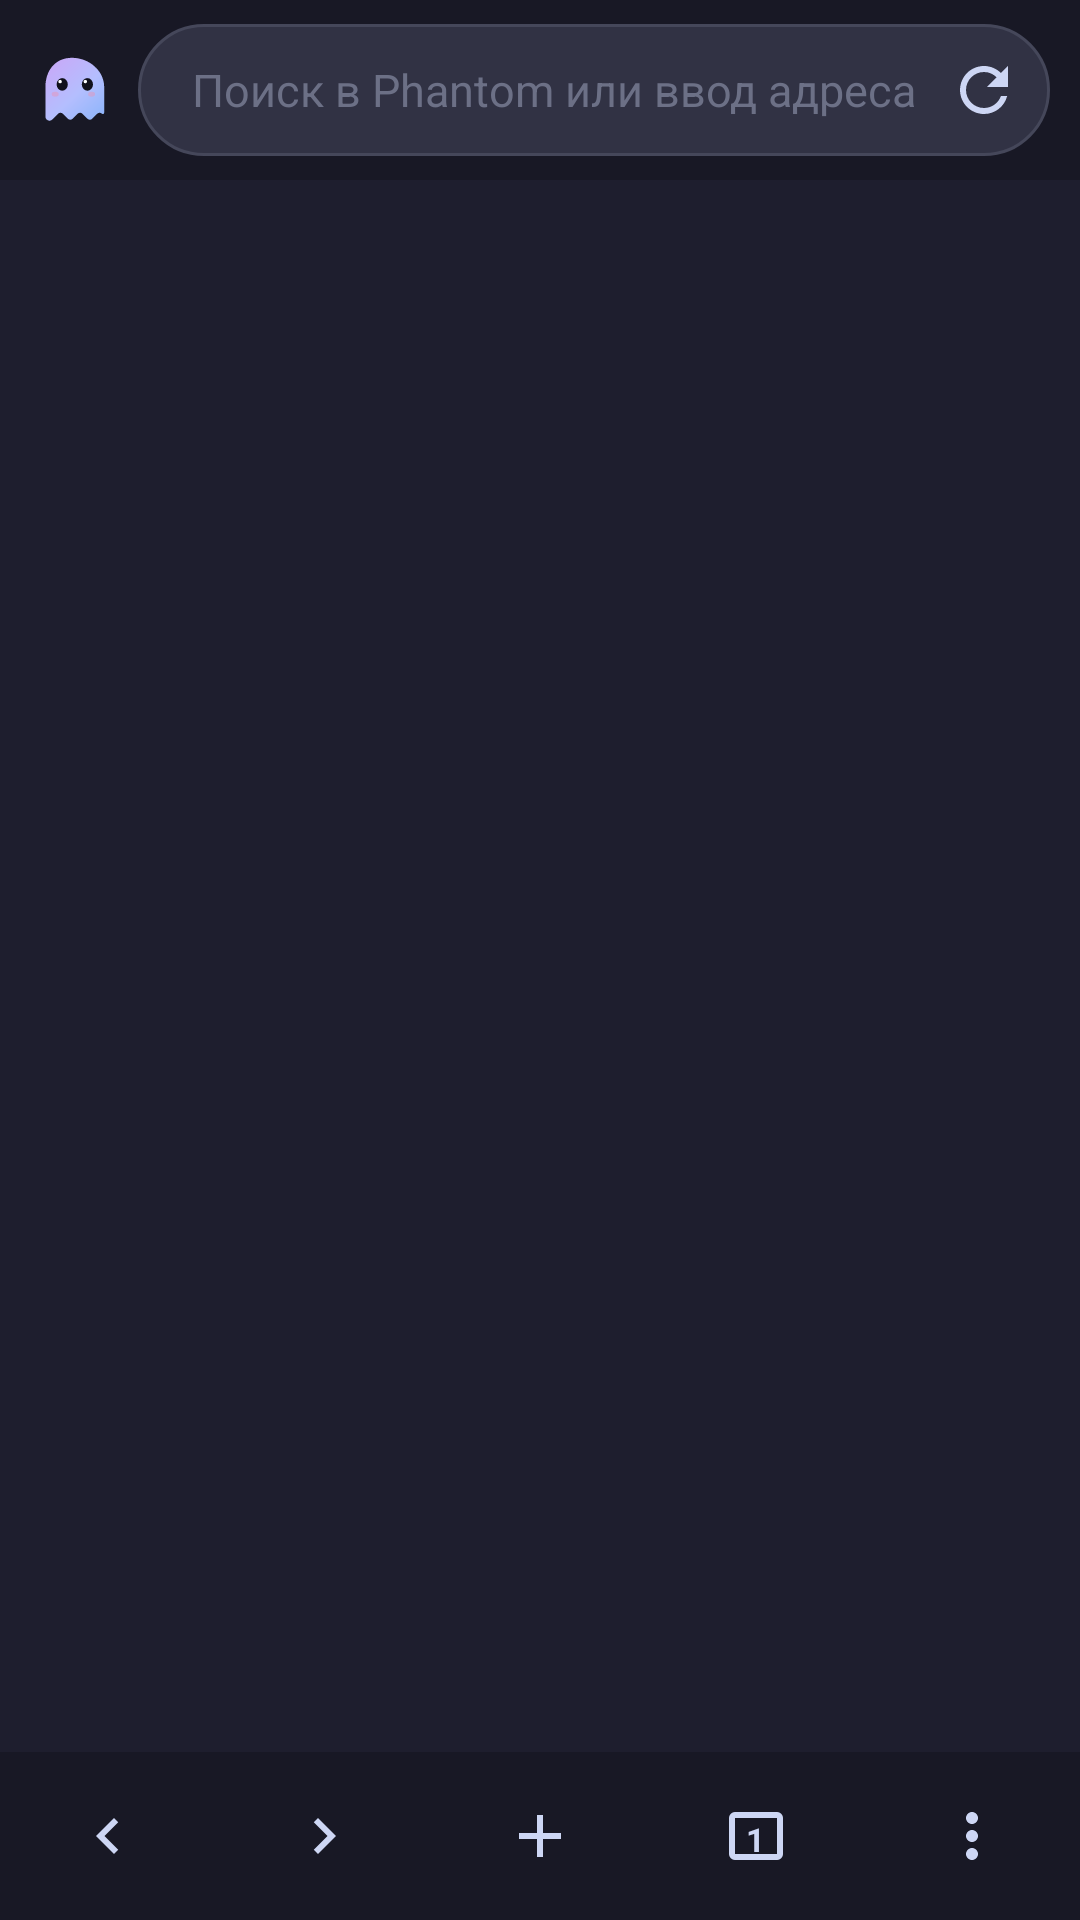

Produce the Android XML layout that renders to this screen, including the resource entries it uses.
<!-- AndroidManifest.xml: application theme Theme.Phantom -->
<!-- res/layout/activity_main.xml -->
<?xml version="1.0" encoding="utf-8"?>
<LinearLayout xmlns:android="http://schemas.android.com/apk/res/android"
    android:id="@+id/root"
    android:layout_width="match_parent"
    android:layout_height="match_parent"
    android:orientation="vertical"
    android:background="@color/ctp_base"
    android:fitsSystemWindows="true">

    
    <LinearLayout
        android:layout_width="match_parent"
        android:layout_height="wrap_content"
        android:background="@drawable/toolbar_bg"
        android:orientation="horizontal"
        android:gravity="center_vertical"
        android:paddingHorizontal="10dp"
        android:paddingVertical="8dp">

        <ImageView
            android:id="@+id/ghostBadge"
            android:layout_width="28dp"
            android:layout_height="28dp"
            android:layout_marginEnd="8dp"
            android:contentDescription="@string/app_name"
            android:src="@drawable/ghost_logo" />

        <FrameLayout
            android:layout_width="0dp"
            android:layout_height="44dp"
            android:layout_weight="1"
            android:background="@drawable/omnibox_bg">

            <EditText
                android:id="@+id/omnibox"
                android:layout_width="match_parent"
                android:layout_height="match_parent"
                android:background="@null"
                android:hint="@string/omnibox_hint"
                android:imeOptions="actionGo"
                android:importantForAutofill="no"
                android:inputType="textUri"
                android:maxLines="1"
                android:paddingStart="18dp"
                android:paddingEnd="44dp"
                android:singleLine="true"
                android:textColor="@color/ctp_text"
                android:textColorHint="@color/ctp_overlay0"
                android:textSize="15sp" />

            <ImageButton
                android:id="@+id/btnReload"
                android:layout_width="40dp"
                android:layout_height="40dp"
                android:layout_gravity="end|center_vertical"
                android:layout_marginEnd="2dp"
                android:background="@drawable/btn_circle"
                android:contentDescription="@string/action_reload"
                android:src="@drawable/ic_reload" />
        </FrameLayout>
    </LinearLayout>

    
    <ProgressBar
        android:id="@+id/progress"
        style="?android:attr/progressBarStyleHorizontal"
        android:layout_width="match_parent"
        android:layout_height="3dp"
        android:max="100"
        android:progress="0"
        android:progressTint="@color/ctp_mauve"
        android:progressBackgroundTint="@color/ctp_mantle"
        android:visibility="gone" />

    
    <FrameLayout
        android:id="@+id/webContainer"
        android:layout_width="match_parent"
        android:layout_height="0dp"
        android:layout_weight="1"
        android:background="@color/ctp_base" />

    
    <LinearLayout
        android:layout_width="match_parent"
        android:layout_height="56dp"
        android:background="@drawable/toolbar_bg"
        android:orientation="horizontal"
        android:gravity="center_vertical"
        android:weightSum="5">

        <ImageButton
            android:id="@+id/btnBack"
            android:layout_width="0dp"
            android:layout_height="match_parent"
            android:layout_weight="1"
            android:background="@drawable/btn_circle"
            android:contentDescription="@string/action_back"
            android:src="@drawable/ic_back" />

        <ImageButton
            android:id="@+id/btnForward"
            android:layout_width="0dp"
            android:layout_height="match_parent"
            android:layout_weight="1"
            android:background="@drawable/btn_circle"
            android:contentDescription="@string/action_forward"
            android:src="@drawable/ic_forward" />

        <ImageButton
            android:id="@+id/btnNewTab"
            android:layout_width="0dp"
            android:layout_height="match_parent"
            android:layout_weight="1"
            android:background="@drawable/btn_circle"
            android:contentDescription="@string/new_tab"
            android:src="@drawable/ic_add" />

        <FrameLayout
            android:layout_width="0dp"
            android:layout_height="match_parent"
            android:layout_weight="1">

            <ImageButton
                android:id="@+id/btnTabs"
                android:layout_width="match_parent"
                android:layout_height="match_parent"
                android:background="@drawable/btn_circle"
                android:contentDescription="@string/tabs"
                android:src="@drawable/ic_tabs" />

            <TextView
                android:id="@+id/tabCount"
                android:layout_width="wrap_content"
                android:layout_height="wrap_content"
                android:layout_gravity="center"
                android:layout_marginTop="1dp"
                android:text="1"
                android:textColor="@color/ctp_text"
                android:textSize="11sp"
                android:textStyle="bold" />
        </FrameLayout>

        <ImageButton
            android:id="@+id/btnMenu"
            android:layout_width="0dp"
            android:layout_height="match_parent"
            android:layout_weight="1"
            android:background="@drawable/btn_circle"
            android:contentDescription="@string/menu"
            android:src="@drawable/ic_menu" />
    </LinearLayout>
</LinearLayout>
<!-- resources referenced by this layout -->
<resources>
  <color name="ctp_base">#1E1E2E</color>
  <color name="ctp_mantle">#181825</color>
  <color name="ctp_mauve">#CBA6F7</color>
  <color name="ctp_overlay0">#6C7086</color>
  <color name="ctp_text">#CDD6F4</color>
  <!-- drawable btn_circle (drawable) -->
  <?xml version="1.0" encoding="utf-8"?>
  <ripple xmlns:android="http://schemas.android.com/apk/res/android"
      android:color="@color/ctp_surface2">
      <item android:id="@android:id/mask">
          <shape android:shape="oval">
              <solid android:color="@color/white" />
          </shape>
      </item>
  </ripple>
  <!-- drawable ic_add (drawable) -->
  <vector xmlns:android="http://schemas.android.com/apk/res/android"
      android:width="24dp" android:height="24dp" android:viewportWidth="24" android:viewportHeight="24"
      android:tint="@color/ctp_text">
      <path android:fillColor="@android:color/white"
          android:pathData="M19,13h-6v6h-2v-6H5v-2h6V5h2v6h6v2z" />
  </vector>
  <!-- drawable ic_back (drawable) -->
  <vector xmlns:android="http://schemas.android.com/apk/res/android"
      android:width="24dp" android:height="24dp" android:viewportWidth="24" android:viewportHeight="24"
      android:tint="@color/ctp_text">
      <path android:fillColor="@android:color/white"
          android:pathData="M15.41,7.41 L14,6l-6,6 6,6 1.41,-1.41L10.83,12z" />
  </vector>
  <!-- drawable ic_forward (drawable) -->
  <vector xmlns:android="http://schemas.android.com/apk/res/android"
      android:width="24dp" android:height="24dp" android:viewportWidth="24" android:viewportHeight="24"
      android:tint="@color/ctp_text">
      <path android:fillColor="@android:color/white"
          android:pathData="M10,6L8.59,7.41 13.17,12l-4.58,4.59L10,18l6,-6z" />
  </vector>
  <!-- drawable ic_menu (drawable) -->
  <vector xmlns:android="http://schemas.android.com/apk/res/android"
      android:width="24dp" android:height="24dp" android:viewportWidth="24" android:viewportHeight="24"
      android:tint="@color/ctp_text">
      <path android:fillColor="@android:color/white"
          android:pathData="M12,8c1.1,0 2,-0.9 2,-2s-0.9,-2 -2,-2 -2,0.9 -2,2 0.9,2 2,2zM12,10c-1.1,0 -2,0.9 -2,2s0.9,2 2,2 2,-0.9 2,-2 -0.9,-2 -2,-2zM12,16c-1.1,0 -2,0.9 -2,2s0.9,2 2,2 2,-0.9 2,-2 -0.9,-2 -2,-2z" />
  </vector>
  <!-- drawable ic_tabs (drawable) -->
  <vector xmlns:android="http://schemas.android.com/apk/res/android"
      android:width="24dp" android:height="24dp" android:viewportWidth="24" android:viewportHeight="24"
      android:tint="@color/ctp_text">
      <path android:fillColor="@android:color/white"
          android:pathData="M5,4 L19,4 A2,2 0 0 1 21,6 L21,18 A2,2 0 0 1 19,20 L5,20 A2,2 0 0 1 3,18 L3,6 A2,2 0 0 1 5,4 Z M5,6 L5,18 L19,18 L19,6 Z" />
  </vector>
  <!-- drawable omnibox_bg (drawable) -->
  <?xml version="1.0" encoding="utf-8"?>
  <shape xmlns:android="http://schemas.android.com/apk/res/android" android:shape="rectangle">
      <solid android:color="@color/ctp_surface0" />
      <corners android:radius="22dp" />
      <stroke android:width="1dp" android:color="@color/ctp_surface1" />
  </shape>
  <!-- drawable toolbar_bg (drawable) -->
  <?xml version="1.0" encoding="utf-8"?>
  <shape xmlns:android="http://schemas.android.com/apk/res/android" android:shape="rectangle">
      <solid android:color="@color/ctp_mantle" />
  </shape>
  <string name="action_back">Назад</string>
  <string name="action_forward">Вперёд</string>
  <string name="action_reload">Обновить</string>
  <string name="app_name">Phantom</string>
  <string name="menu">Меню</string>
  <string name="new_tab">Новая вкладка</string>
  <string name="omnibox_hint">Поиск в Phantom или ввод адреса</string>
  <string name="tabs">Вкладки</string>
  <color name="ctp_surface2">#585B70</color>
  <color name="white">#FFFFFFFF</color>
  <color name="ctp_surface0">#313244</color>
  <color name="ctp_surface1">#45475A</color>
  <color name="ctp_crust">#11111B</color>
  <color name="ctp_lavender">#B4BEFE</color>
</resources>
